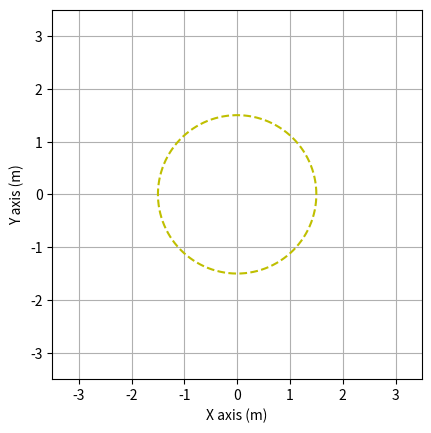

The script that saved this image:
import numpy as np
import matplotlib.pyplot as plt
from matplotlib.animation import FuncAnimation
from scipy.optimize import minimize

l1 = 1
l2 = 1
l3 = 1

def jaco_3(th1, th2, th3):
    J = np.array([[-l1 * np.sin(th1) - l2 * np.sin(th2 + th1)- l3 * np.sin(th3 + th2+ th1),
                   -l2 * np.sin(th2 + th1) - l3 * np.sin(th3+ th2+ th1),
                   -l3 * np.sin(th1+th2+th3)],
                  [l1 * np.cos(th1) + l2* np.cos(th2 + th1) + l3 * np.cos(th3 + th2 + th1),
                   l2 * np.cos(th2 + th1) + l3 *np.cos(th3 + th2 + th1),
                   l3 * np.cos(th1 + th2 + th3)]])
    return J

def fwd_kin(q):
    x = l1 * np.cos(q[0]) + l2 * np.cos(q[0] + q[1]) + l3 * np.cos(q[0] + q[1] + q[2])
    y = l1 * np.sin(q[0]) + l2 * np.sin(q[0] + q[1]) + l3 * np.sin(q[0] + q[1] + q[2])
    return np.array([x, y])

def animate_3r(q, xt, yt):
    fig, ax = plt.subplots()
    ax.plot(xt, yt, '--y')

    line, = ax.plot([], [], 'k', linewidth=2)
    point, = ax.plot([], [], 'ok', markersize=8)

    def init():
        line.set_data([], [])
        point.set_data([], [])
        return line, point
    
    def update(frame):
        theta1 = q[0, frame]
        theta2 = q[1, frame]
        theta3 = q[2, frame]

        H01 = np.array([[np.cos(theta1), -np.sin(theta1), 0, l1*np.cos(theta1)],
                        [np.sin(theta1), np.cos(theta1), 0, l1*np.sin(theta1)],
                        [0, 0, 1, 0],
                        [0, 0, 0, 1]])

        H12 = np.array([[np.cos(theta2), -np.sin(theta2), 0, l2*np.cos(theta2)],
                        [np.sin(theta2), np.cos(theta2), 0, l2*np.sin(theta2)],
                        [0, 0, 1, 0],
                        [0, 0, 0, 1]])

        H23 = np.array([[np.cos(theta3), -np.sin(theta3), 0, l3*np.cos(theta3)],
                        [np.sin(theta3), np.cos(theta3), 0, l3*np.sin(theta3)],
                        [0, 0, 1, 0],
                        [0, 0, 0, 1]])

        H02 = np.dot(H01, H12)
        H03 = np.dot(H02, H23)

        P1 = H01[:2, 3]
        P2 = H02[:2, 3]
        P3 = H03[:2, 3]
        
        line.set_data([0, P1[0], P2[0], P3[0]], [0, P1[1], P2[1], P3[1]])
        point.set_data(P3[0], P3[1])

        return line, point

    ani = FuncAnimation(fig, update, frames=len(q[0]), init_func=init, blit=True, interval = 0.1)
    plt.xlim(-3.5, 3.5)
    plt.ylim(-3.5, 3.5)
    plt.gca().set_aspect('equal', adjustable='box')
    plt.grid(True)
    plt.xlabel('X axis (m)')
    plt.ylabel('Y axis (m)')
    plt.show()

# Generate a circular trajectory
dt = 1/1000
t = np.arange(0, 12+dt, dt)
radius = 1.5
theta_circle = np.linspace(0, 2 * np.pi, len(t))
x_circle = radius * np.cos(theta_circle)
y_circle = radius * np.sin(theta_circle)

# Scale the circle trajectory and set the manipulator's starting position
x = x_circle
y = y_circle
dx = np.diff(x) / dt
dy = np.diff(y) / dt
v = np.array([dx, dy])

q = np.zeros((3, len(t)))

# Since the trajectory is highly dependent on the initial conditions, implement a minimisation algorithm
# that optimises the joint angles so that the manipulator starts at point (1.5, 0)

# Function to minimize
def objective_function(q, *args):
    target_point = args
    end_effector = fwd_kin(q)
    error = np.linalg.norm(target_point - end_effector)
    return error

# Initial joint angles
initial_angles = np.array([0.5, 0.5, 0.5])

# Target point
target = np.array([1.5, 0])

# BFGS minimization
result = minimize(objective_function, initial_angles, args=target, method='BFGS')

# Extract optimized joint angles
optimized_angles = result.x

print(optimized_angles)

q[:, 0] = np.array(optimized_angles)

for k in range(len(t)-1):
    th1, th2, th3 = q[:, k]
    J = jaco_3(th1, th2, th3)
    q[:, k+1] = q[:, k] + 1 * np.linalg.pinv(J) @ v[:, k] * dt

# Animation
animate_3r(q, x, y)

